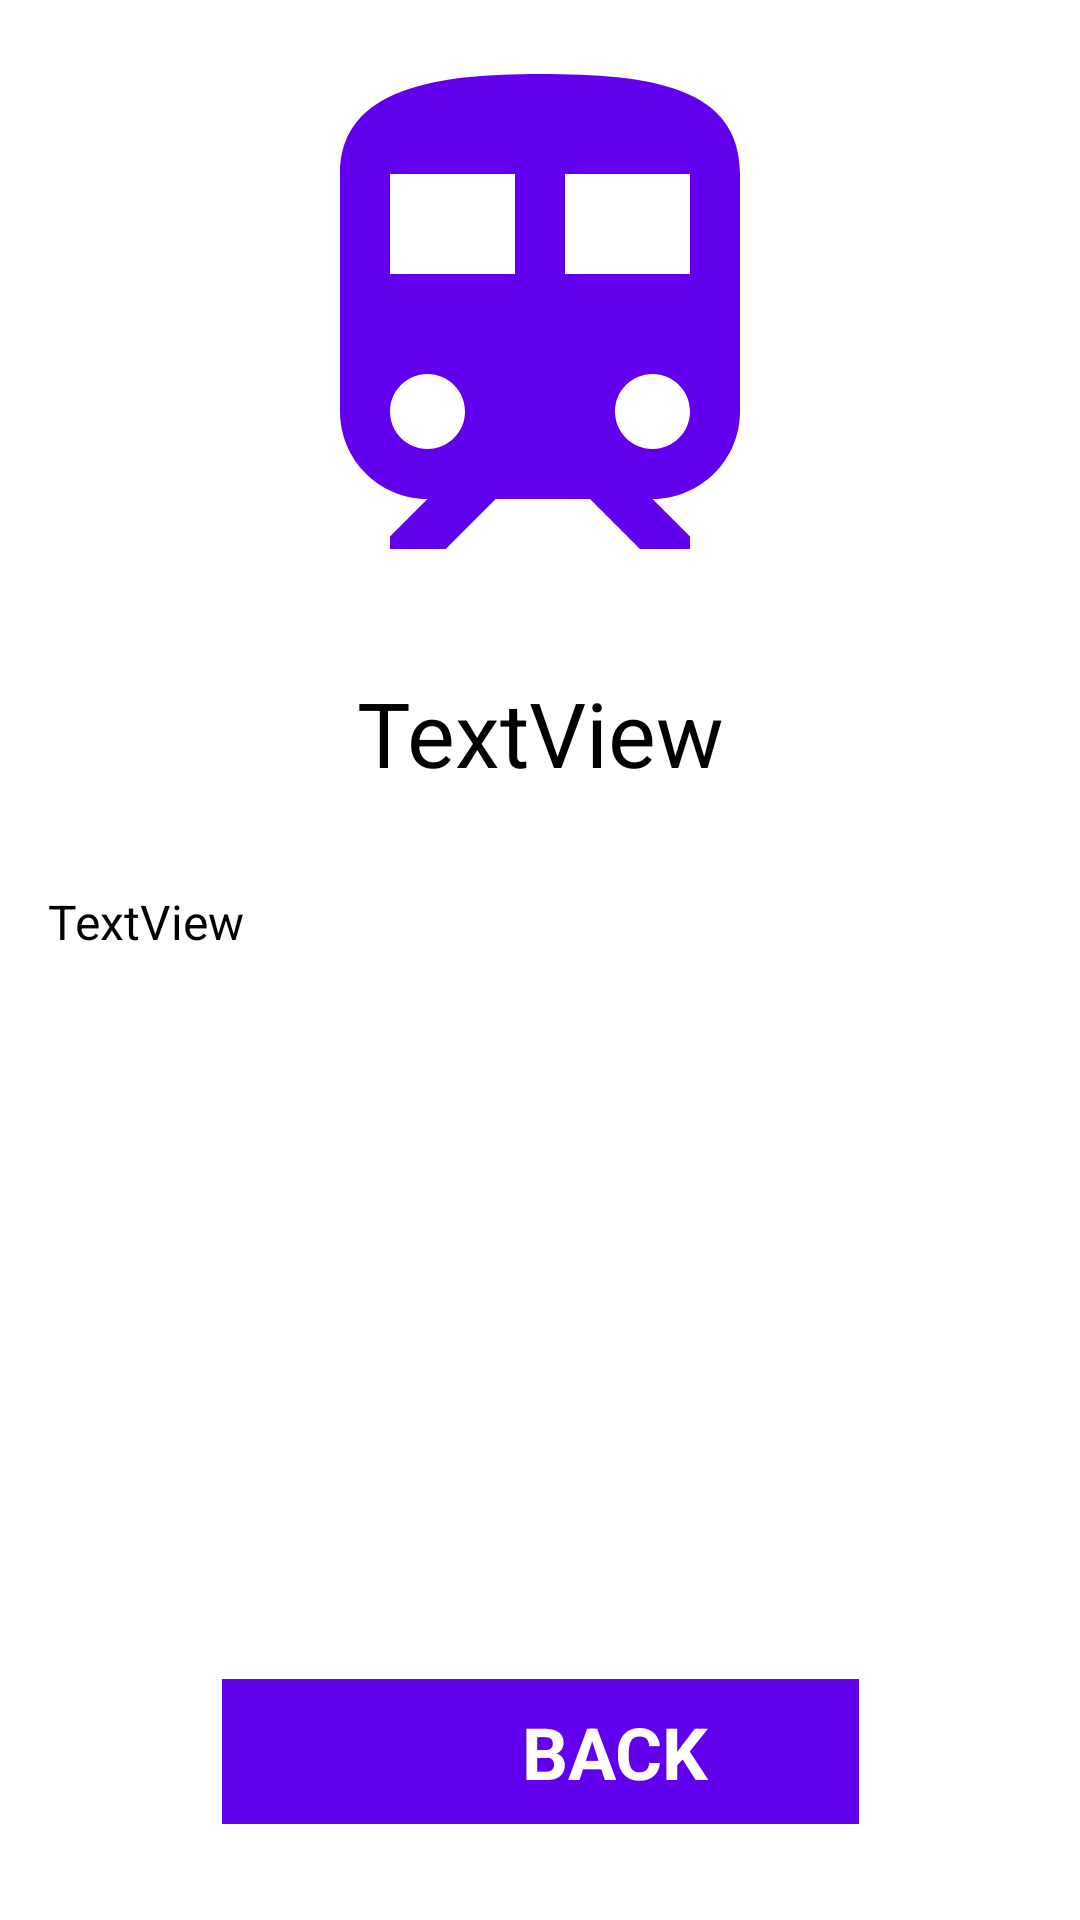

Layout XML and referenced resources for this Android screen:
<!-- AndroidManifest.xml: application theme Theme.MetroStationsLab3 -->
<!-- res/layout/activity_station.xml -->
<?xml version="1.0" encoding="utf-8"?>
<androidx.constraintlayout.widget.ConstraintLayout xmlns:android="http://schemas.android.com/apk/res/android"
    xmlns:app="http://schemas.android.com/apk/res-auto"
    xmlns:tools="http://schemas.android.com/tools"
    android:layout_width="match_parent"
    android:layout_height="match_parent"
    tools:context=".Station">

    <ImageView
        android:id="@+id/imgStation"
        android:layout_width="0dp"
        android:layout_height="200dp"
        android:layout_marginStart="16dp"
        android:layout_marginTop="8dp"
        android:layout_marginEnd="16dp"
        app:layout_constraintEnd_toEndOf="parent"
        app:layout_constraintStart_toStartOf="parent"
        app:layout_constraintTop_toTopOf="parent"
        app:srcCompat="@drawable/ic_train" />

    <TextView
        android:id="@+id/tvStationName"
        android:layout_width="wrap_content"
        android:layout_height="wrap_content"
        android:layout_marginTop="16dp"
        android:text="TextView"
        android:textColor="@color/black"
        android:textSize="30sp"
        app:layout_constraintEnd_toEndOf="@+id/imgStation"
        app:layout_constraintStart_toStartOf="@+id/imgStation"
        app:layout_constraintTop_toBottomOf="@+id/imgStation" />

    <TextView
        android:id="@+id/tvDesc"
        android:layout_width="0dp"
        android:layout_height="0dp"
        android:layout_marginTop="32dp"
        android:layout_marginBottom="32dp"
        android:text="TextView"
        android:textColor="@color/black"
        android:textSize="16sp"
        app:layout_constraintBottom_toTopOf="@+id/constraintBack"
        app:layout_constraintEnd_toEndOf="@+id/imgStation"
        app:layout_constraintStart_toStartOf="@+id/imgStation"
        app:layout_constraintTop_toBottomOf="@+id/tvStationName" />

    <androidx.constraintlayout.widget.ConstraintLayout
        android:id="@+id/constraintBack"
        android:layout_width="wrap_content"
        android:layout_height="wrap_content"
        android:layout_marginBottom="32dp"
        android:background="@color/purple_500"
        android:paddingStart="50dp"
        android:paddingEnd="50dp"
        app:layout_constraintBottom_toBottomOf="parent"
        app:layout_constraintEnd_toEndOf="parent"
        app:layout_constraintStart_toStartOf="parent">

        <TextView
            android:id="@+id/textView6"
            android:layout_width="wrap_content"
            android:layout_height="wrap_content"
            android:layout_marginStart="10dp"
            android:layout_marginTop="8dp"
            android:layout_marginBottom="8dp"
            android:text="BACK"
            android:textColor="@color/white"
            android:textSize="24sp"
            android:textStyle="bold"
            app:layout_constraintBottom_toBottomOf="parent"
            app:layout_constraintEnd_toEndOf="parent"
            app:layout_constraintStart_toEndOf="@+id/imageView3"
            app:layout_constraintTop_toTopOf="parent" />

        <ImageView
            android:id="@+id/imageView3"
            android:layout_width="30dp"
            android:layout_height="30dp"
            android:layout_marginEnd="10dp"
            app:layout_constraintBottom_toBottomOf="parent"
            app:layout_constraintEnd_toStartOf="@+id/textView6"
            app:layout_constraintStart_toStartOf="parent"
            app:layout_constraintTop_toTopOf="parent"
            app:srcCompat="@drawable/ic_logout" />
    </androidx.constraintlayout.widget.ConstraintLayout>

</androidx.constraintlayout.widget.ConstraintLayout>
<!-- resources referenced by this layout -->
<resources>
  <!-- drawable ic_train (drawable) -->
  <vector android:height="24dp" android:tint="@color/purple_500"
      android:viewportHeight="24" android:viewportWidth="24"
      android:width="24dp" xmlns:android="http://schemas.android.com/apk/res/android">
      <path android:fillColor="@color/purple_500" android:pathData="M12,2c-4,0 -8,0.5 -8,4v9.5C4,17.43 5.57,19 7.5,19L6,20.5v0.5h2.23l2,-2L14,19l2,2h2v-0.5L16.5,19c1.93,0 3.5,-1.57 3.5,-3.5L20,6c0,-3.5 -3.58,-4 -8,-4zM7.5,17c-0.83,0 -1.5,-0.67 -1.5,-1.5S6.67,14 7.5,14s1.5,0.67 1.5,1.5S8.33,17 7.5,17zM11,10L6,10L6,6h5v4zM13,10L13,6h5v4h-5zM16.5,17c-0.83,0 -1.5,-0.67 -1.5,-1.5s0.67,-1.5 1.5,-1.5 1.5,0.67 1.5,1.5 -0.67,1.5 -1.5,1.5z"/>
  </vector>
  <style name="Theme.MetroStationsLab3" parent="Theme.MaterialComponents.DayNight.DarkActionBar">
          
          <item name="colorPrimary">@color/purple_500</item>
          <item name="colorPrimaryVariant">@color/purple_700</item>
          <item name="colorOnPrimary">@color/white</item>
          
          <item name="colorSecondary">@color/teal_200</item>
          <item name="colorSecondaryVariant">@color/teal_700</item>
          <item name="colorOnSecondary">@color/black</item>
          
          <item name="android:statusBarColor">?attr/colorPrimaryVariant</item>
          
      </style>
  <!-- not gathered from this repository: default colours our renderer supplied (Android Studio template values) -->
  <color name="purple_500">#FF6200EE</color>
  <color name="purple_700">#FF3700B3</color>
  <color name="teal_200">#FF03DAC5</color>
  <color name="teal_700">#FF018786</color>
  <color name="black">#FF000000</color>
  <color name="white">#FFFFFFFF</color>
</resources>
